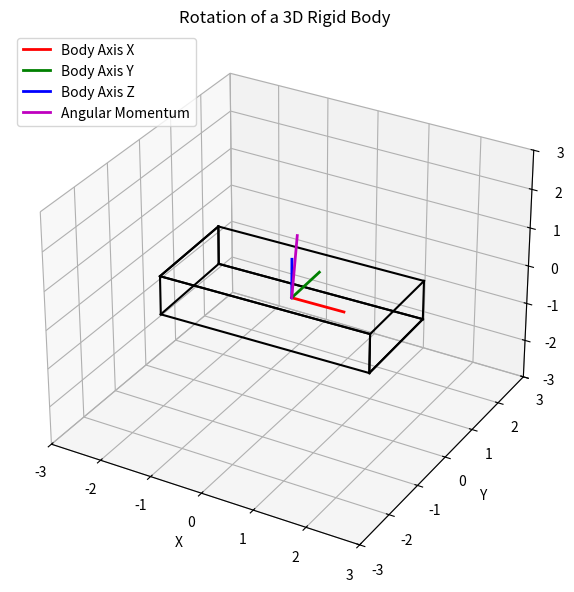

Here is the Python script that generated this plot: (Note: this script raises an exception after producing the figure.)
import numpy as np
import matplotlib.pyplot as plt
from matplotlib.animation import FuncAnimation
from scipy.integrate import solve_ivp

# --------------------------------------------------
# 1) Define the rigid body parameters and initial conditions
# --------------------------------------------------

# Principal moments of inertia
I1, I2, I3 = 50.0, 1.0, 1.0  # Example values

# Initial angular velocity in the body frame (rad/s)
omega0_body = np.array([0, 0.1, 0.8])

# Initial orientation as a quaternion (w, x, y, z)
# Start with no rotation: identity quaternion
q0 = np.array([1.0, 0.0, 0.0, 0.0])

# Combine everything into a state vector: [q0, q1, q2, q3, w1, w2, w3]
state0 = np.concatenate((q0, omega0_body))

# Total integration time (seconds)
t_max = 10.0
# Number of time steps (for storing solution, including 0)
num_steps = 50000
time_eval = np.linspace(0, t_max, num_steps)

# --------------------------------------------------
# 2) Define the equations of motion
# --------------------------------------------------

def quat_to_rotation_matrix(q):
    """
    Convert quaternion q = [qw, qx, qy, qz] to a 3x3 rotation matrix.
    Note: This assumes q is normalized.
    """
    qw, qx, qy, qz = q
    R = np.array([
        [1 - 2*(qy**2 + qz**2),     2*(qx*qy - qz*qw),         2*(qx*qz + qy*qw)],
        [2*(qx*qy + qz*qw),         1 - 2*(qx**2 + qz**2),     2*(qy*qz - qx*qw)],
        [2*(qx*qz - qy*qw),         2*(qy*qz + qx*qw),         1 - 2*(qx**2 + qy**2)]
    ])
    return R

def normalize_quaternion(q):
    """
    Normalize quaternion to ensure it is a unit quaternion.
    """
    return q / np.linalg.norm(q)

def euler_equations(t, state, I1, I2, I3):
    """
    ODE function for the state = [q0, q1, q2, q3, w1, w2, w3].
    """
    # Unpack state
    q = state[0:4]      # quaternion
    w = state[4:7]      # angular velocity in body frame
    qw, qx, qy, qz = q
    w1, w2, w3 = w

    # 1) Quaternion kinematics: dq/dt = 0.5 * Omega(q) * w
    #    where Omega(q) * w = [0, w1, w2, w3]^T convolved with quaternion
    #    We can write it explicitly:
    dqdt = 0.5 * np.array([
        - (qx*w1 + qy*w2 + qz*w3),
         qw*w1 + qy*w3 - qz*w2,
         qw*w2 - qx*w3 + qz*w1,
         qw*w3 + qx*w2 - qy*w1
    ])

    # 2) Euler's equations in the body frame (no external torque):
    #    I1 * dw1/dt = (I2 - I3)* w2 * w3
    #    I2 * dw2/dt = (I3 - I1)* w3 * w1
    #    I3 * dw3/dt = (I1 - I2)* w1 * w2
    dw1dt = ((I2 - I3) * w2 * w3) / I1
    dw2dt = ((I3 - I1) * w3 * w1) / I2
    dw3dt = ((I1 - I2) * w1 * w2) / I3

    return np.concatenate((dqdt, np.array([dw1dt, dw2dt, dw3dt])))

# --------------------------------------------------
# 3) Integrate the ODE
# --------------------------------------------------
sol = solve_ivp(
    fun=lambda t, y: euler_equations(t, y, I1, I2, I3),
    t_span=(0, t_max),
    y0=state0,
    t_eval=time_eval,
    rtol=1e-9, atol=1e-9
)

# Extract solution
q_sol = sol.y[0:4, :].T   # shape (num_steps, 4)
w_sol = sol.y[4:7, :].T   # shape (num_steps, 3)

# Normalize quaternions to prevent drift
for i in range(len(q_sol)):
    q_sol[i] = normalize_quaternion(q_sol[i])

# --------------------------------------------------
# 4) Determine the constant angular momentum in inertial frame
#    L_inertial = R(t)*[I1 w1, I2 w2, I3 w3]_body
#    but it's constant, so just compute from the initial state
# --------------------------------------------------
# Initial rotation matrix
R0 = quat_to_rotation_matrix(q_sol[0])
# L_body0 = [I1*w1, I2*w2, I3*w3]
L_body0 = np.array([I1*omega0_body[0],
                    I2*omega0_body[1],
                    I3*omega0_body[2]])
# Convert to inertial frame
L_inertial = R0 @ L_body0
# It's constant in the inertial frame (no external torques)

# --------------------------------------------------
# 5) Create a 3D shape (rectangular prism) to visualize the body
#    We'll define its vertices in the body frame centered at origin
# --------------------------------------------------
# Dimensions of the box
lx, ly, lz = 2.0, 1.0, 0.5  # half-lengths in x, y, z directions

# 8 corners of the rectangular prism in body coordinates
corners_body = np.array([
    [+lx, +ly, +lz],
    [+lx, +ly, -lz],
    [+lx, -ly, +lz],
    [+lx, -ly, -lz],
    [-lx, +ly, +lz],
    [-lx, +ly, -lz],
    [-lx, -ly, +lz],
    [-lx, -ly, -lz],
])

# List of edges (pairs of vertex indices)
edges = [
    (0,1), (0,2), (0,4),
    (7,3), (7,5), (7,6),
    (1,3), (1,5),
    (2,3), (2,6),
    (4,5), (4,6),
    (5,1), (6,2), (3,1), (3,2),
    (6,4), (5,4)
]
# Some edges are repeated in the above to ensure connectivity

# --------------------------------------------------
# 6) Set up Matplotlib figure and animation
# --------------------------------------------------
fig = plt.figure(figsize=(8, 6))
ax = fig.add_subplot(111, projection='3d')
ax.set_xlim(-3, 3)
ax.set_ylim(-3, 3)
ax.set_zlim(-3, 3)
ax.set_xlabel('X')
ax.set_ylabel('Y')
ax.set_zlabel('Z')
ax.set_title('Rotation of a 3D Rigid Body')

# Plot placeholders for the rotating box edges
lines = []
for _ in edges:
    line, = ax.plot([], [], [], 'k-')  # black edges
    lines.append(line)

# We also plot the three principal axes in the BODY frame (unit vectors)
# In the body frame, these are (1,0,0), (0,1,0), (0,0,1).
# We'll transform them into the inertial frame using the same rotation matrix
body_axes = np.eye(3)

# Plot placeholders for the principal axes
# Each axis will be drawn from origin to 1 unit in length
body_axis_lines = []
colors_axes = ['r', 'g', 'b']  # X=red, Y=green, Z=blue
for i in range(3):
    ax_line, = ax.plot([], [], [], '-', color=colors_axes[i], lw=2, 
                       label=f'Body Axis {["X","Y","Z"][i]}')
    body_axis_lines.append(ax_line)

# Plot the constant angular momentum vector in inertial frame
L_mag = np.linalg.norm(L_inertial)
# We'll scale it so it is visible on the same axes
L_scale = 1.5  # scale factor
L_vec = (L_inertial / L_mag) * L_scale

# We'll plot that as a single line from origin to L_inertial
(L_line,) = ax.plot([], [], [], 'm-', lw=2, label='Angular Momentum')

# --------------------------------------------------
# 7) Update function for animation
# --------------------------------------------------
def update(frame):
    # frame is the index in time
    q = q_sol[frame]
    R = quat_to_rotation_matrix(q)  # body-to-inertial
    
    # 1) Update the rectangular prism edges
    corners_inertial = (R @ corners_body.T).T  # rotate each corner
    for line, (i1, i2) in zip(lines, edges):
        pt1 = corners_inertial[i1]
        pt2 = corners_inertial[i2]
        line.set_data_3d([pt1[0], pt2[0]],
                         [pt1[1], pt2[1]],
                         [pt1[2], pt2[2]])
    
    # 2) Update the body principal axes
    for i in range(3):
        axis_body = body_axes[:, i]  # e.g. [1,0,0], etc.
        axis_inertial = R @ axis_body
        # Draw from origin to axis_inertial
        body_axis_lines[i].set_data_3d(
            [0, axis_inertial[0]],
            [0, axis_inertial[1]],
            [0, axis_inertial[2]],
        )
    
    # 3) Angular momentum vector line (constant in inertial frame)
    L_line.set_data_3d([0, L_vec[0]],
                       [0, L_vec[1]],
                       [0, L_vec[2]])
    
    return lines + body_axis_lines + [L_line]

# --------------------------------------------------
# 8) Create the animation
# --------------------------------------------------
# It seems that reducing the interval speeds up the ani, and increasing it slows it down
ani = FuncAnimation(fig, update, frames=num_steps, 
                    interval=1, blit=False, repeat=True)

# Add a legend to label the principal axes & angular momentum
ax.legend(loc='upper left')

plt.tight_layout()
plt.show()

ani.save("rotation.mp4") 